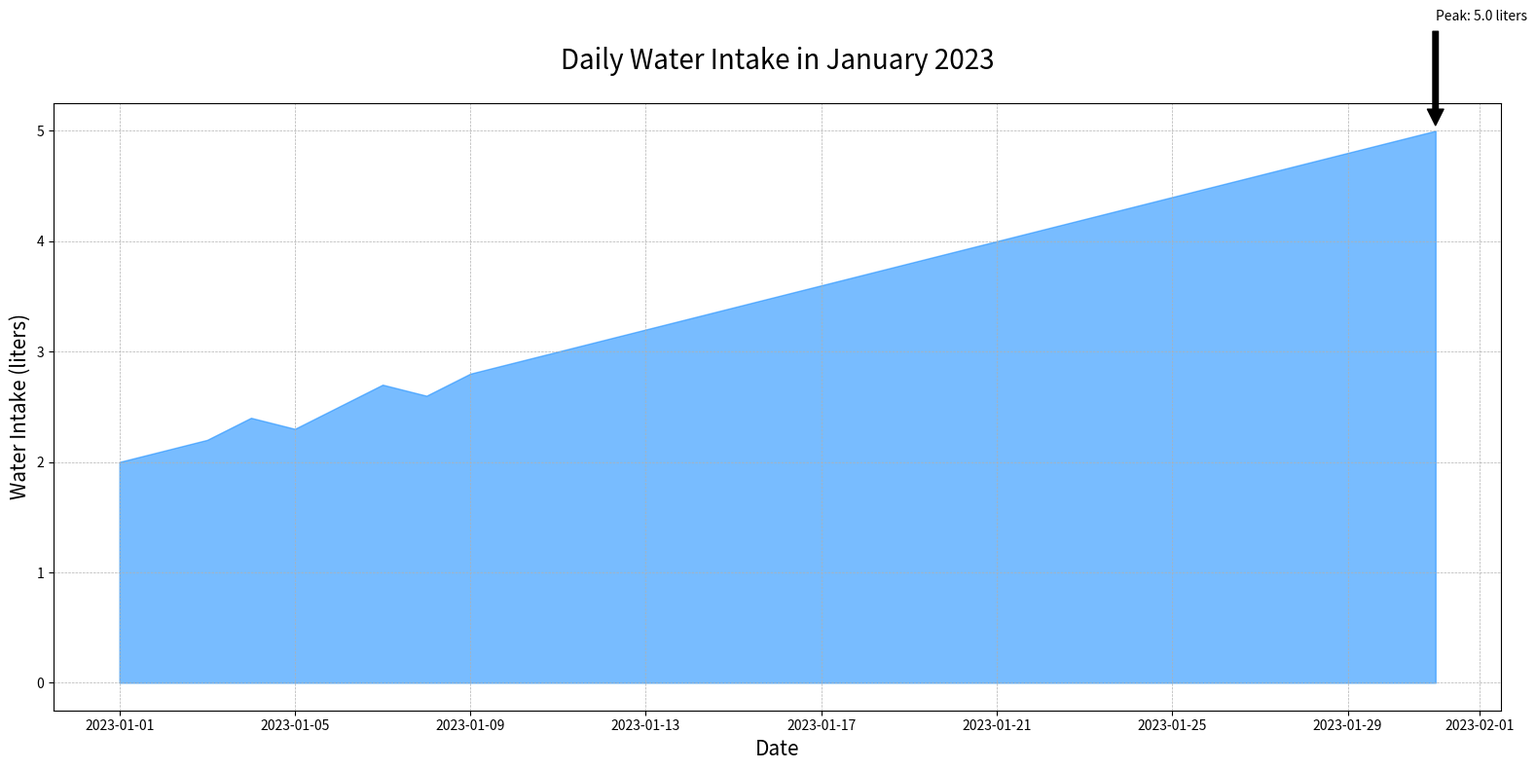

The script that saved this image:

import matplotlib.pyplot as plt
import pandas as pd

data = {
    "Date": pd.date_range(start="2023-01-01", end="2023-01-31"),
    "Water Intake (liters)": [
        2.0, 2.1, 2.2, 2.4, 2.3, 2.5, 2.7, 2.6, 2.8, 2.9,
        3.0, 3.1, 3.2, 3.3, 3.4, 3.5, 3.6, 3.7, 3.8, 3.9,
        4.0, 4.1, 4.2, 4.3, 4.4, 4.5, 4.6, 4.7, 4.8, 4.9,
        5.0
    ]
}

df = pd.DataFrame(data)

plt.figure(figsize=(16, 8))
plt.fill_between(df["Date"], df["Water Intake (liters)"], color="#1E90FF", alpha=0.6)

plt.title("Daily Water Intake in January 2023", fontsize=20, pad=25)
plt.xlabel("Date", fontsize=15)
plt.ylabel("Water Intake (liters)", fontsize=15)

max_intake = df["Water Intake (liters)"].max()
max_date = df.loc[df["Water Intake (liters)"].idxmax(), "Date"]
plt.annotate(f"Peak: {max_intake} liters", xy=(max_date, max_intake), xytext=(max_date, max_intake + 1),
             arrowprops=dict(facecolor='black', shrink=0.05))

plt.grid(True, which='both', linestyle='--', linewidth=0.5)
plt.tight_layout()

plt.show()
